Run: headless pygame with SDL's dummy video driver; simulated clock (each Clock.tick advances the game by its frame time, no real sleeping); random seed 0; keys injected as events and as key.get_pressed() state; no mouse input; restart key R tapped at the start of phases 3 and 4.
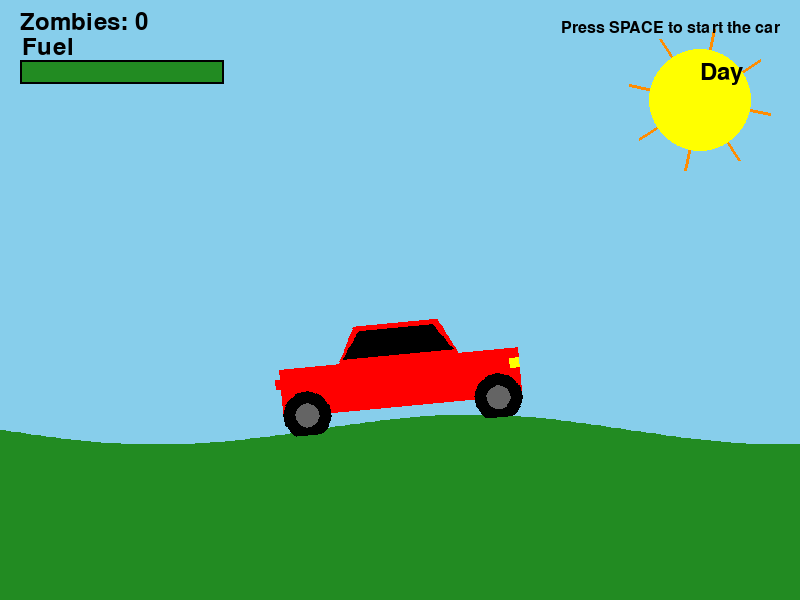
Frame 1 of 4 · flips 1–60 · no input
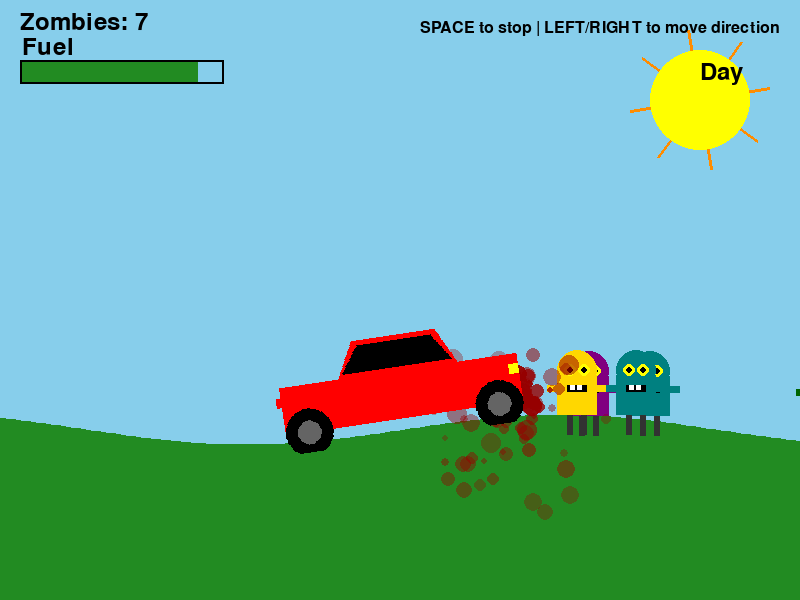
Frame 2 of 4 · flips 61–180 · tapped SPACE, RETURN · held RIGHT (→), D
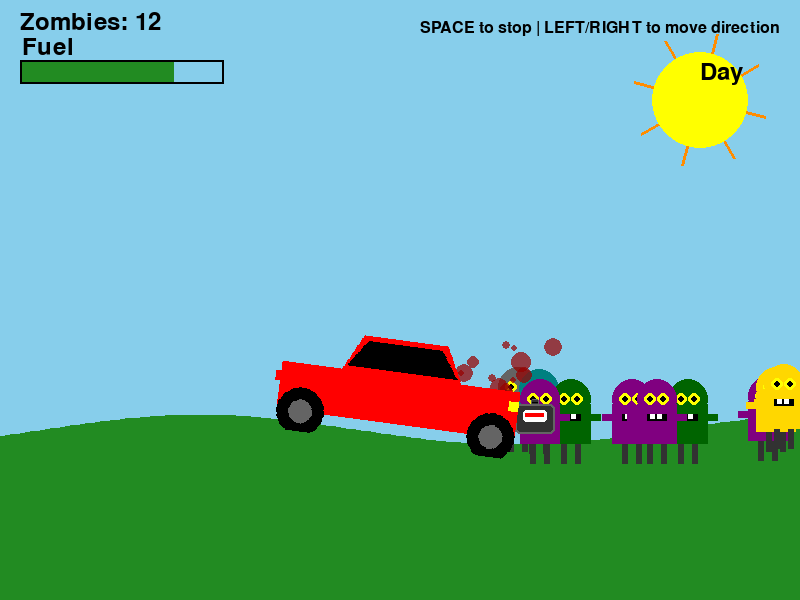
Frame 3 of 4 · flips 181–300 · tapped R · held DOWN (↓), S
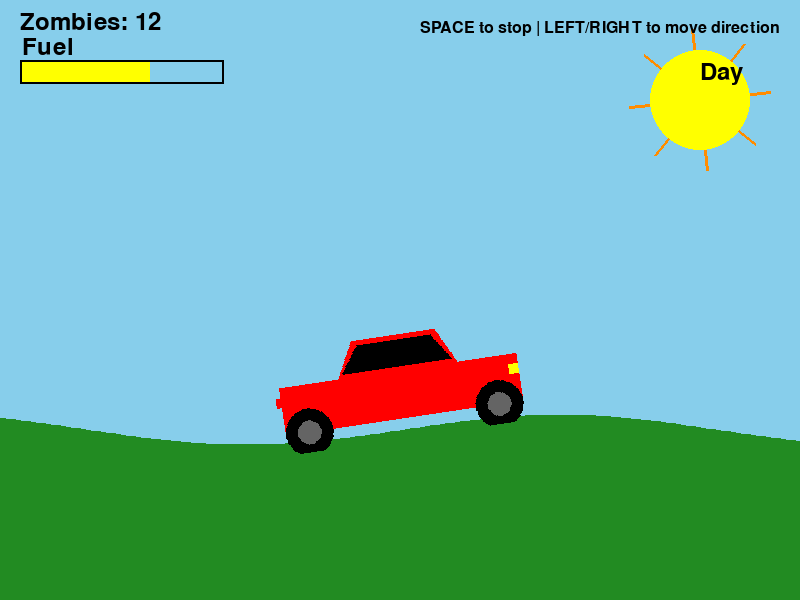
Frame 4 of 4 · flips 301–420 · tapped R · held LEFT (←), A, UP (↑), W

The pygame program that drew these frames:

import pygame
import sys
import math
import random

# Initialize PyGame
pygame.init()

# Set up the display
width, height = 800, 600
screen = pygame.display.set_mode((width, height))
pygame.display.set_caption("Death Race")

# Define colors
BLACK = (0, 0, 0)
WHITE = (255, 255, 255)
RED = (255, 0, 0)
BLUE = (0, 0, 255)
GRAY = (100, 100, 100)
DARK_GRAY = (50, 50, 50)
LIGHT_BLUE = (135, 206, 235)
YELLOW = (255, 255, 0)
GREEN = (34, 139, 34)
BROWN = (139, 69, 19)
SKY_BLUE = (135, 206, 235)
DARK_SKY_BLUE = (25, 25, 112)  # Night sky color
GOLD = (255, 215, 0)
ORANGE = (255, 140, 0)
DARK_GREEN = (0, 100, 0)
PURPLE = (128, 0, 128)
TEAL = (0, 128, 128)
BLOOD_RED = (150, 0, 0)
NIGHT_GREEN = (20, 80, 20)  # Darker green for night
NIGHT_BROWN = (80, 40, 10)  # Darker brown for night

def main():
    clock = pygame.time.Clock()
    
    # Car properties
    car_scale = 0.6 
    car_width = int(400 * car_scale)
    car_height = int(80 * car_scale)
    car_cabin_height = int(60 * car_scale)
    wheel_radius = int(40 * car_scale)
    wheel_rim_radius = int(20 * car_scale)
    
    # car position 
    car_x = width // 2 - car_width // 2
    
    # Terrain properties
    terrain_speed = 3
    terrain_offset = 0
    terrain_resolution = 5  
    
    # Game state
    moving = False
    score = 0
    fuel = 100  # Start with full fuel
    game_over = False
    
    # Day-night cycle properties
    day_night_timer = 0
    cycle_duration = 60 * 60
    is_night = False
    transition_duration = 5 * 60  # 5 seconds transition
    night_alpha = 0  # For smooth transition
    
    # Torch light properties
    torch_radius = 200
    torch_flicker = 0
    
    # Zombie properties
    zombies = []
    zombie_width = 40
    zombie_height = 60
    zombie_spawn_chance = 0.05
    zombie_colors = [DARK_GREEN, PURPLE, TEAL, GRAY, GOLD]
    
    # Blood effect properties
    blood_splats = []
    blood_duration = 60
    
    # Fuel tank properties
    fuel_tanks = []
    fuel_tank_width = 40
    fuel_tank_height = 30
    fuel_spawn_chance = 0.007  
    
    # Sun/Moon animation properties
    celestial_rays_angle = 0
    celestial_pulse_size = 0
    
    # Stars for night sky
    stars = []
    for _ in range(100):
        stars.append((random.randint(0, width), random.randint(0, height//2), random.random() * 2 + 1))
    
    # Font setup
    font = pygame.font.SysFont(None, 36)
    game_over_font = pygame.font.SysFont(None, 72)
    
    # Initial creation of terrain points with smoother hills
    def generate_terrain(offset):
        terrain_points = []
        for x in range(0, width + terrain_resolution, terrain_resolution):
            y = 430 + 15 * math.sin((x + offset) * 0.01)
            terrain_points.append((x, y))
        return terrain_points
    
    def spawn_zombie(offset):
        x = width + offset
        terrain_idx = min(int(x / terrain_resolution), len(terrain_points) - 2)
        if terrain_idx >= 0 and terrain_idx < len(terrain_points):
            y = terrain_points[terrain_idx][1] - zombie_height  
            color = random.choice(zombie_colors)
            zombies.append([x, y, color])
    
    def spawn_fuel_tank(offset):
        x = width + offset
        terrain_idx = min(int(x / terrain_resolution), len(terrain_points) - 2)
        if terrain_idx >= 0 and terrain_idx < len(terrain_points):
            y = terrain_points[terrain_idx][1] - fuel_tank_height - 10 
            fuel_tanks.append([x, y])
    
    def draw_sun(x, y, base_radius):
        # Dynamic sun size 
        sun_size = base_radius + celestial_pulse_size
        
        # Draw the sun's rays
        ray_length = base_radius * 0.4
        for i in range(8):  
            angle = math.radians(i * 45 + celestial_rays_angle)
            end_x = x + math.cos(angle) * (sun_size + ray_length)
            end_y = y + math.sin(angle) * (sun_size + ray_length)
            pygame.draw.line(screen, ORANGE, (x, y), (end_x, end_y), 3)
        
        # Draw the main sun circle AFTER the rays
        pygame.draw.circle(screen, YELLOW, (x, y), sun_size)
    
    def draw_moon(x, y, base_radius):
        # Main moon
        moon_size = base_radius + celestial_pulse_size * 0.5
        pygame.draw.circle(screen, WHITE, (x, y), moon_size)
        
        # Craters
        pygame.draw.circle(screen, GRAY, (x - moon_size//3, y - moon_size//4), moon_size//5)
        pygame.draw.circle(screen, GRAY, (x + moon_size//4, y + moon_size//3), moon_size//6)
        pygame.draw.circle(screen, GRAY, (x + moon_size//2, y - moon_size//5), moon_size//8)
    
    
    def draw_fuel_tank(x, y, width, height):
        # Main tank body 
        pygame.draw.rect(screen, DARK_GRAY, (int(x), int(y), width, height), 0, 5)
        
        # Metallic edge effect
        pygame.draw.rect(screen, GRAY, (int(x), int(y), width, height), 2, 5)
        
        # Fuel gauge window
        window_width = width * 0.6
        window_height = height * 0.4
        window_x = x + (width - window_width) / 2
        window_y = y + height * 0.2
        pygame.draw.rect(screen, WHITE, (int(window_x), int(window_y), int(window_width), int(window_height)), 0, 3)
        
        # Fuel level indicator in window
        fuel_level = window_width * 0.8
        pygame.draw.rect(screen, RED, (int(window_x + window_width * 0.1), 
                                       int(window_y + window_height * 0.3), 
                                       int(fuel_level), 
                                       int(window_height * 0.4)))
        
        cap_width = width * 0.2
        cap_height = height * 0.2
        cap_x = x + width * 0.4
        cap_y = y - cap_height * 0.7
        pygame.draw.rect(screen, DARK_GRAY, (int(cap_x), int(cap_y), int(cap_width), int(cap_height)), 0, 2)
        pygame.draw.rect(screen, GRAY, (int(cap_x), int(cap_y), int(cap_width), int(cap_height)), 1, 2)
        
        # Cap detail
        pygame.draw.line(screen, BLACK, (int(cap_x + cap_width * 0.2), int(cap_y + cap_height * 0.5)), 
                                         (int(cap_x + cap_width * 0.8), int(cap_y + cap_height * 0.5)), 1)
    
    def draw_zombie(x, y, width, height, color):
        # Main zombie body
        pygame.draw.rect(screen, color, (int(x), int(y + height/3), width, height*2/3))
        
        # Zombie head
        pygame.draw.circle(screen, color, (int(x + width/2), int(y + height/4)), int(width/2))
        
        # Zombie eyes
        eye_radius = width/6
        pygame.draw.circle(screen, YELLOW, (int(x + width/3), int(y + height/4)), int(eye_radius))
        pygame.draw.circle(screen, YELLOW, (int(x + width*2/3), int(y + height/4)), int(eye_radius))
        
        # Zombie pupils
        pupil_radius = eye_radius/2
        pygame.draw.circle(screen, BLACK, (int(x + width/3), int(y + height/4)), int(pupil_radius))
        pygame.draw.circle(screen, BLACK, (int(x + width*2/3), int(y + height/4)), int(pupil_radius))
        
        # Zombie mouth
        pygame.draw.rect(screen, BLACK, (int(x + width/4), int(y + height/2), int(width/2), int(height/8)))
        
        # Zombie teeth
        pygame.draw.rect(screen, WHITE, (int(x + width/3), int(y + height/2), int(width/8), int(height/12)))
        pygame.draw.rect(screen, WHITE, (int(x + width/2), int(y + height/2), int(width/8), int(height/12)))
        
        # Zombie arms
        pygame.draw.rect(screen, color, (int(x - width/4), int(y + height/2), int(width/4), int(height/8)))
        pygame.draw.rect(screen, color, (int(x + width), int(y + height/2), int(width/4), int(height/8)))
        
        # Zombie legs
        pygame.draw.rect(screen, DARK_GRAY, (int(x + width/4), int(y + height), int(width/6), int(height/3)))
        pygame.draw.rect(screen, DARK_GRAY, (int(x + width*3/5), int(y + height), int(width/6), int(height/3)))
    
    def create_blood_splat(x, y):
        num_particles = random.randint(10, 20)
        for _ in range(num_particles):
            # Random position near collision
            splat_x = x + random.randint(-20, 20)
            splat_y = y + random.randint(-20, 20)
            # Random size
            size = random.randint(3, 10)
            # Random velocity
            vel_x = random.uniform(-2, 2)
            vel_y = random.uniform(-3, 0)
            # Add to blood splats list [x, y, size, vel_x, vel_y, life]
            blood_splats.append([splat_x, splat_y, size, vel_x, vel_y, blood_duration])
    
    def update_blood_splats():
        for splat in blood_splats:
            # Update position based on velocity
            splat[0] += splat[3]
            splat[1] += splat[4]
            # Add gravity
            splat[4] += 0.1
            # Decrease life
            splat[5] -= 1
    
    def draw_blood_splats():
        for i in reversed(range(len(blood_splats))):
            splat = blood_splats[i]
            if splat[5] <= 0:
                blood_splats.pop(i)
            else:
                # Calculate alpha based on remaining life
                alpha = int(255 * (splat[5] / blood_duration))
                # Create a surface for the blood splat with alpha
                blood_surface = pygame.Surface((splat[2]*2, splat[2]*2), pygame.SRCALPHA)
                # Draw the blood splat on the surface
                pygame.draw.circle(blood_surface, (BLOOD_RED[0], BLOOD_RED[1], BLOOD_RED[2], alpha), 
                                   (splat[2], splat[2]), splat[2])
                # Blit the surface to the screen
                screen.blit(blood_surface, (int(splat[0] - splat[2]), int(splat[1] - splat[2])))
    
    while True:
        # Handle events
        for event in pygame.event.get():
            if event.type == pygame.QUIT:
                pygame.quit()
                sys.exit()
            elif event.type == pygame.KEYDOWN:
                if event.key == pygame.K_SPACE and not game_over:
                    moving = not moving
                elif event.key == pygame.K_r and game_over:
                    # Reset game
                    moving = False
                    score = 0
                    fuel = 100
                    game_over = False
                    zombies = []
                    fuel_tanks = []
                    blood_splats = []
                    
        # Get pressed keys for speed control
        keys = pygame.key.get_pressed()
        current_speed = 0
        if moving and not game_over:
            if keys[pygame.K_RIGHT]:
                current_speed = terrain_speed * 1.5
            elif keys[pygame.K_LEFT]:
                current_speed = -terrain_speed
            else:
                current_speed = terrain_speed  
        
        # Update day-night cycle
        if not game_over:
            day_night_timer = (day_night_timer + 1) % cycle_duration
            
            # Check if day or night should change
            if day_night_timer == 0:
                is_night = False
            elif day_night_timer == cycle_duration // 2:
                is_night = True
            
            # Handle transition
            if is_night:
                if day_night_timer < cycle_duration // 2 + transition_duration:
                    # Transitioning to night
                    night_alpha = min(255, night_alpha + 255 / transition_duration)
                else:
                    night_alpha = 255
            else:
                if day_night_timer > cycle_duration - transition_duration:
                    # Transitioning to day
                    night_alpha = max(0, night_alpha - 255 / transition_duration)
                else:
                    night_alpha = 0
        
        # Update torch flicker
        torch_flicker = 5 * math.sin(pygame.time.get_ticks() * 0.01)
                    
        # Update terrain offset
        if not game_over:
            terrain_offset += current_speed
        
        # Generate terrain with current offset
        terrain_points = generate_terrain(terrain_offset)
        
        # Decrease fuel when moving
        if moving and not game_over:
            fuel -= 0.1
            if fuel <= 0:
                fuel = 0
                game_over = True
                moving = False
        
        # Randomly spawn zombies
        if moving and not game_over and random.random() < zombie_spawn_chance:
            spawn_zombie(random.randint(0, 200))
        
        # Randomly spawn fuel tanks 
        if moving and not game_over and random.random() < fuel_spawn_chance:
            spawn_fuel_tank(random.randint(0, 200))
        
        celestial_rays_angle = (celestial_rays_angle + 0.2) % 360
        celestial_pulse_size = 2 * math.sin(pygame.time.get_ticks() * 0.001)
        
        car_center_x = car_x + car_width / 2
        terrain_idx = min(int(car_center_x / terrain_resolution), len(terrain_points) - 2)
        
        if terrain_idx >= 0 and terrain_idx < len(terrain_points) - 1:
            x1, y1 = terrain_points[terrain_idx]
            x2, y2 = terrain_points[terrain_idx + 1]
            
            # Linear interpolation to find exact y position
            car_ground_y = y1 + (y2 - y1) * ((car_center_x - x1) / (x2 - x1)) if x2 != x1 else y1
            
            # Calculate car angle based on terrain slope
            if x2 != x1:
                slope = (y2 - y1) / (x2 - x1)
                car_angle = math.degrees(math.atan(slope))
            else:
                car_angle = 0
        else:
            car_ground_y = 430  
            car_angle = 0
            
        # Calculate car's position and center for collision detection
        car_pos_x = car_x - 25  
        car_pos_y = car_ground_y - wheel_radius - (car_height + car_cabin_height) * 0.85
        
        # Calculate car's true center for collision detection
        car_center_y = car_pos_y + (car_height + car_cabin_height) / 2
        
        # Create a collision rectangle for the car
        car_collision_width = car_width * 0.8
        car_collision_height = (car_height + car_cabin_height) * 0.7
        car_collision_rect = pygame.Rect(
            car_center_x - car_collision_width/2,
            car_center_y - car_collision_height/2,
            car_collision_width,
            car_collision_height
        )
        
        # Update zombie positions and check for collisions
        i = 0
        while i < len(zombies):
            zombies[i][0] -= current_speed
            
            # Check if car hits zombie using collision rect
            zombie_rect = pygame.Rect(
                zombies[i][0],
                zombies[i][1],
                zombie_width,
                zombie_height
            )
            
            if car_collision_rect.colliderect(zombie_rect):
                score += 1
                # Create blood effect at collision point
                create_blood_splat(zombies[i][0] + zombie_width/2, zombies[i][1] + zombie_height/2)
                zombies.pop(i)
            # Remove zombies that have gone off screen
            elif zombies[i][0] < -zombie_width:
                zombies.pop(i)
            else:
                i += 1
        
        # Update blood splats
        update_blood_splats()
        
        # Update fuel tank positions and check for collection
        i = 0
        while i < len(fuel_tanks):
            fuel_tanks[i][0] -= current_speed
            
            # Check if car collects fuel tank using collision rect
            tank_rect = pygame.Rect(
                fuel_tanks[i][0],
                fuel_tanks[i][1],
                fuel_tank_width,
                fuel_tank_height
            )
            
            if car_collision_rect.colliderect(tank_rect):
                fuel = min(100, fuel + 30) 
                fuel_tanks.pop(i)
            elif fuel_tanks[i][0] < -fuel_tank_width:
                fuel_tanks.pop(i)
            else:
                i += 1
                
        # Determine sky color based on day/night
        if is_night:
            sky_color = DARK_SKY_BLUE
            terrain_color = NIGHT_GREEN
            ground_color = NIGHT_BROWN
        else:
            sky_color = SKY_BLUE
            terrain_color = GREEN
            ground_color = BROWN
        
        # Fill the background with sky color
        screen.fill(sky_color)
        
        # Draw stars if night
        if night_alpha > 0:
            star_alpha = min(255, night_alpha + 50)  # Stars appear slightly before full night
            for star_x, star_y, star_size in stars:
                # Twinkle effect
                actual_size = star_size * (0.8 + 0.4 * math.sin(pygame.time.get_ticks() * 0.001 + star_x * star_y * 0.01))
                
                # Create star surface with alpha
                star_surface = pygame.Surface((int(actual_size * 2), int(actual_size * 2)), pygame.SRCALPHA)
                pygame.draw.circle(star_surface, (255, 255, 255, star_alpha), 
                                  (int(actual_size), int(actual_size)), actual_size)
                screen.blit(star_surface, (star_x - actual_size, star_y - actual_size))
        
        # Draw sun or moon based on time
        if is_night:
            draw_moon(700, 100, 40)
        else:
            draw_sun(700, 100, 50)
        
        # Draw terrain
        pygame.draw.rect(screen, ground_color, (0, 450, width, height - 450))
        
        # Draw the grass
        pygame.draw.polygon(screen, terrain_color, terrain_points + [(width, height), (0, height)])
        
        # Draw zombies
        for zombie_x, zombie_y, zombie_color in zombies:
            draw_zombie(zombie_x, zombie_y, zombie_width, zombie_height, zombie_color)
        
        # Draw blood splats
        draw_blood_splats()
        
        # Draw improved fuel tanks
        for tank_x, tank_y in fuel_tanks:
            draw_fuel_tank(tank_x, tank_y, fuel_tank_width, fuel_tank_height)
        
        car_surface = pygame.Surface((car_width + 50, car_height + car_cabin_height + 20), pygame.SRCALPHA)
        body_rect = (25, car_cabin_height, car_width, car_height)
        pygame.draw.rect(car_surface, RED, body_rect)
        
        # Top part 
        cabin_width = car_width * 0.5
        cabin_x_offset = (car_width - cabin_width) / 2 + 25
        cabin_points = [
            (cabin_x_offset, car_cabin_height),
            (cabin_x_offset + cabin_width, car_cabin_height),
            (cabin_x_offset + cabin_width * 0.85, 0),
            (cabin_x_offset + cabin_width * 0.15, 0)
        ]
        pygame.draw.polygon(car_surface, RED, cabin_points)
        
        # Windows
        window_points = [
            (cabin_x_offset + 5, car_cabin_height - 5),
            (cabin_x_offset + cabin_width - 5, car_cabin_height - 5),
            (cabin_x_offset + cabin_width * 0.85 - 5, 5),
            (cabin_x_offset + cabin_width * 0.15 + 5, 5)
        ]
        pygame.draw.polygon(car_surface, BLACK, window_points)
        
        # Wheels
        left_wheel_x = 25 + wheel_radius
        right_wheel_x = 25 + car_width - wheel_radius
        wheel_y = car_cabin_height + car_height
        
        pygame.draw.circle(car_surface, BLACK, (left_wheel_x, wheel_y), wheel_radius)
        pygame.draw.circle(car_surface, BLACK, (right_wheel_x, wheel_y), wheel_radius)
        
        # Wheel rims
        pygame.draw.circle(car_surface, GRAY, (left_wheel_x, wheel_y), wheel_rim_radius)
        pygame.draw.circle(car_surface, GRAY, (right_wheel_x, wheel_y), wheel_rim_radius)
        
        # Headlights
        pygame.draw.rect(car_surface, YELLOW, (25 + car_width - 10, car_cabin_height + 10, 10, 10))
        
        # Taillight
        pygame.draw.rect(car_surface, RED, (20, car_cabin_height + 10, 5, 10))
        
        # Rotate the entire car surface
        rotated_car = pygame.transform.rotate(car_surface, -car_angle)
        
        # Calculate position to place the rotated car
        rotated_rect = rotated_car.get_rect()
        
        # Draw the rotated car
        car_draw_x = car_pos_x + (car_width + 50) / 2 - rotated_rect.width / 2
        car_draw_y = car_pos_y + (car_height + car_cabin_height + 20) / 2 - rotated_rect.height / 2
        screen.blit(rotated_car, (car_draw_x, car_draw_y))
        
        # Draw torch light at night
        if night_alpha > 0:
            torch_x = car_center_x + math.cos(math.radians(-car_angle)) * 100
            torch_y = car_center_y + math.sin(math.radians(-car_angle)) * 100
        
        # Apply night overlay if transitioning or night
        if night_alpha > 0:
            dark_overlay = pygame.Surface((width, height), pygame.SRCALPHA)
            dark_overlay.fill((0, 0, 30, night_alpha // 2))  # Bluish tint
            screen.blit(dark_overlay, (0, 0))
        
        # Draw score
        score_text = font.render(f"Zombies: {score}", True, WHITE if night_alpha > 150 else BLACK)
        screen.blit(score_text, (20, 10))
        
        # Draw fuel bar
        pygame.draw.rect(screen, WHITE if night_alpha > 150 else BLACK, (20, 60, 204, 24), 2)
        fuel_width = int(2 * fuel)
        fuel_color = GREEN
        if fuel < 30:
            fuel_color = RED
        elif fuel < 70:
            fuel_color = YELLOW
        pygame.draw.rect(screen, fuel_color, (22, 62, fuel_width, 20))
        
        fuel_text = font.render(f"Fuel", True, WHITE if night_alpha > 150 else BLACK)
        screen.blit(fuel_text, (22, 35))
        
        # Draw day/night indicator
        time_text = font.render("Day" if not is_night else "Night", True, WHITE if night_alpha > 150 else BLACK)
        screen.blit(time_text, (width - 100, 60))
        
        # Instructions
        instruction_font = pygame.font.SysFont(None, 24)
        if game_over:
            game_over_text = game_over_font.render("GAME OVER", True, RED)
            game_over_rect = game_over_text.get_rect(center=(width//2, height//2 - 50))
            screen.blit(game_over_text, game_over_rect)
            
            restart_text = font.render("Press R to restart", True, WHITE if night_alpha > 150 else BLACK)
            restart_rect = restart_text.get_rect(center=(width//2, height//2 + 20))
            screen.blit(restart_text, restart_rect)
        else:
            if moving:
                instruction_text = instruction_font.render("SPACE to stop | LEFT/RIGHT to move direction", True, WHITE if night_alpha > 150 else BLACK)
            else:
                instruction_text = instruction_font.render("Press SPACE to start the car", True, WHITE if night_alpha > 150 else BLACK)
            screen.blit(instruction_text, (width - instruction_text.get_width() - 20, 20))
        
        # Update the display
        pygame.display.flip()
        
        # Cap the frame rate
        clock.tick(60)

if __name__ == "__main__":
    main()
